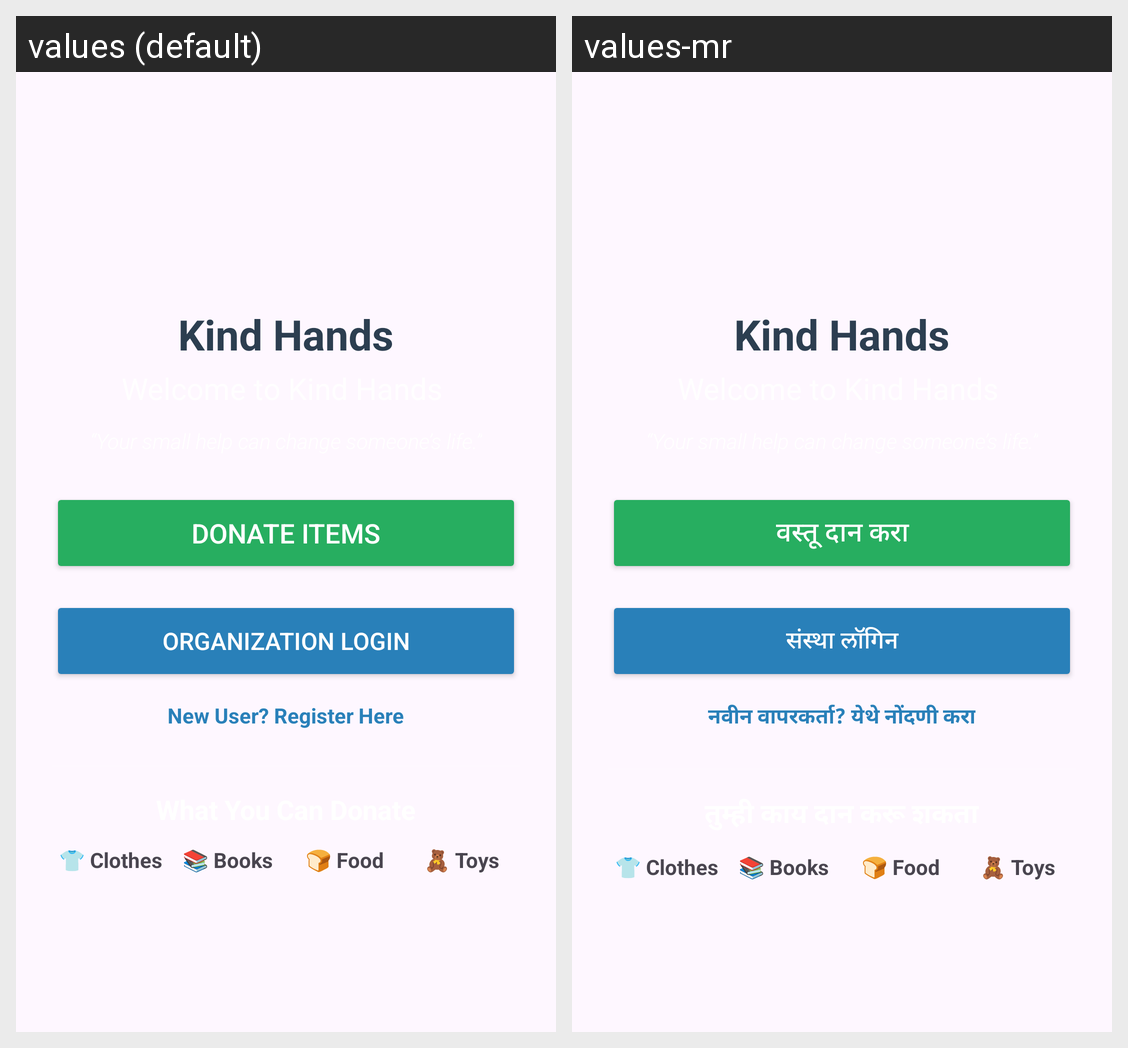

For this localized Android screen grid, give each drawn string resource with its value in every locale shown.
Android screen res/layout/activity_main.xml rendered under 2 locales, left to right: values (default), values-mr. Device: Nexus 5 (rendered at 1080×1920; each locale shown at half size, 540×960, under a caption strip naming it); theme Theme.KindHands.
Strings drawn on this screen, with the default value and each locale's value (text and hints the layout hard-codes, and strings that could not be matched under every locale, appear in the picture but are not listed):

app_name
  values: Kind Hands
  values-mr: Kind Hands

donate_items
  values: Donate Items
  values-mr: वस्तू दान करा

ngo_login
  values: Organization Login
  values-mr: संस्था लॉगिन

register_prompt
  values: New User? Register Here
  values-mr: नवीन वापरकर्ता? येथे नोंदणी करा
